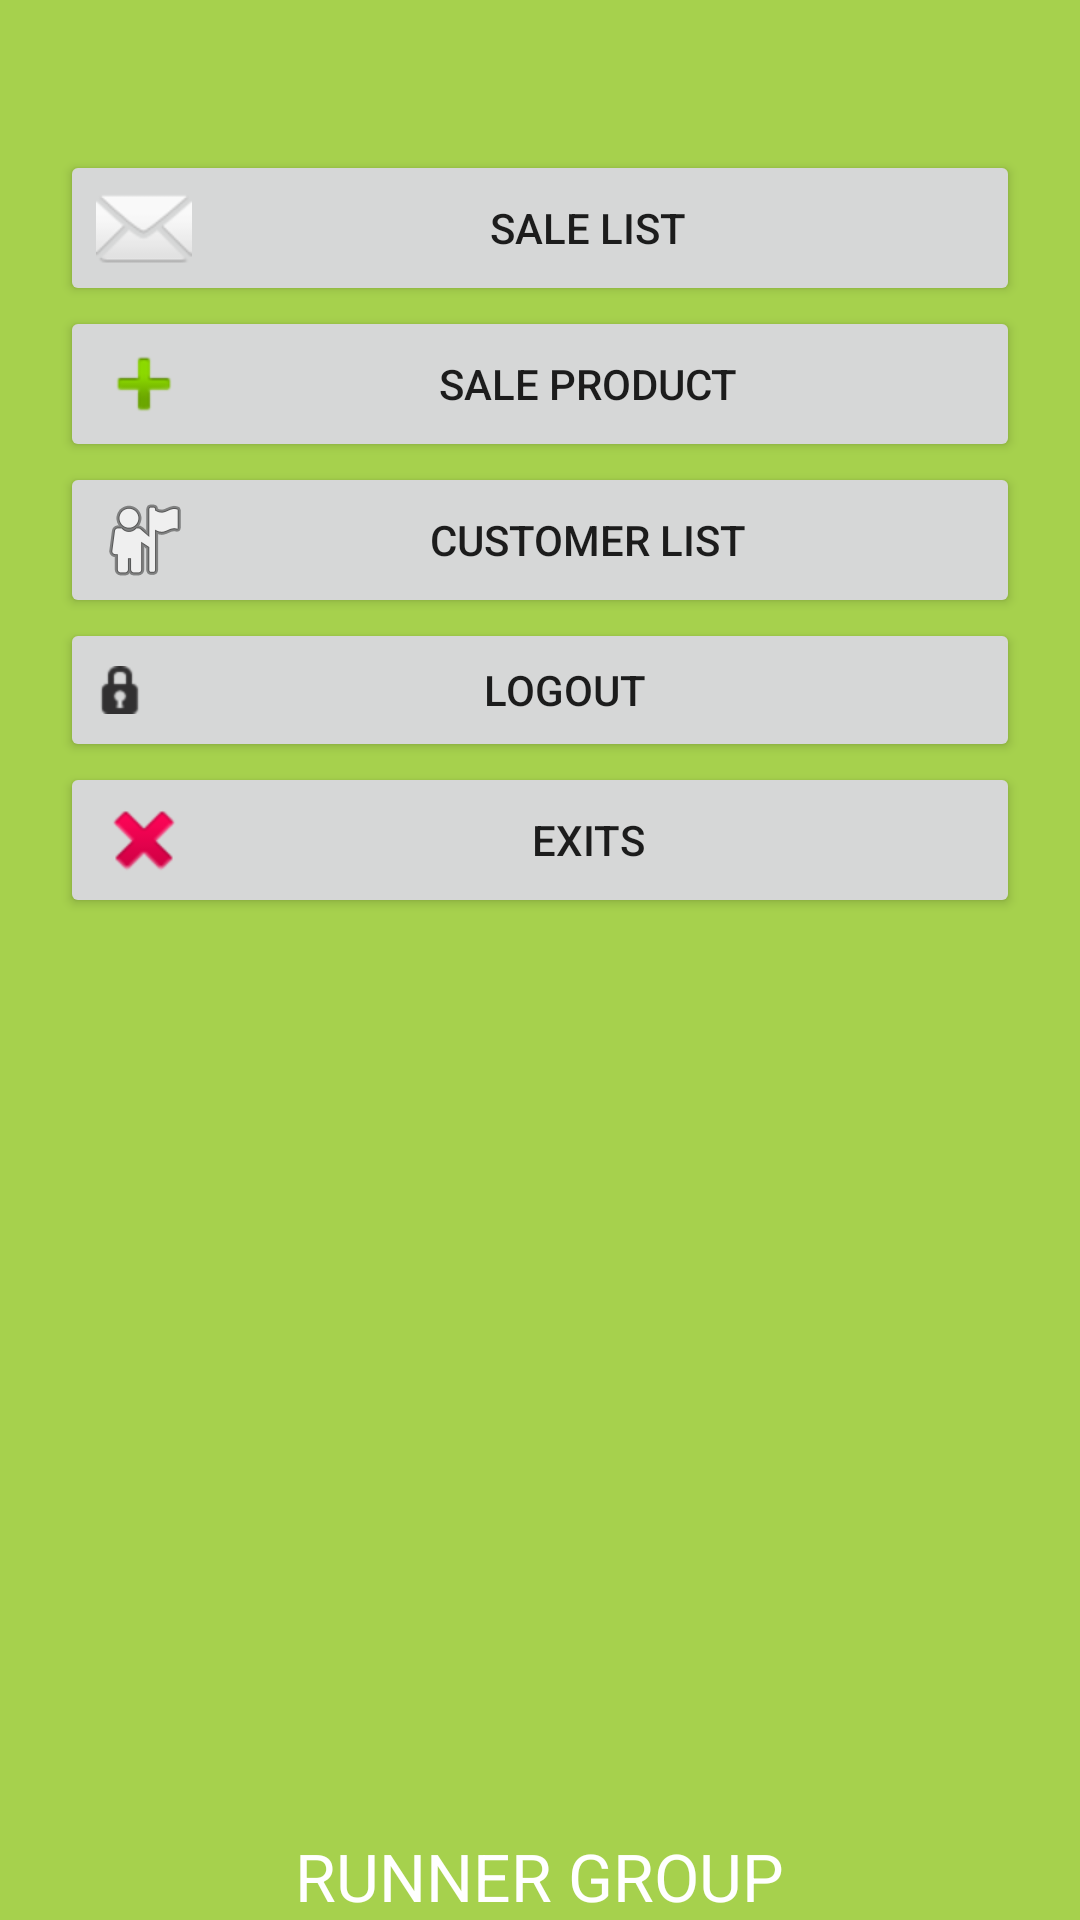

The Android layout XML behind this screen, and the referenced resources:
<!-- AndroidManifest.xml: application theme MyMaterialTheme -->
<!-- res/layout/fragment_home.xml -->
<LinearLayout xmlns:android="http://schemas.android.com/apk/res/android"
    xmlns:tools="http://schemas.android.com/tools"
    android:layout_width="match_parent"
    android:layout_height="match_parent"
    tools:context=".fragment.Home"
    android:background="@color/color_primary_dark">


    <LinearLayout
        android:orientation="vertical"
        android:layout_width="match_parent"
        android:layout_height="match_parent"
        android:layout_marginLeft="20dp"
        android:layout_marginRight="20dp"
        android:layout_marginTop="20dp">


        <Button
            android:layout_width="match_parent"
            android:layout_height="wrap_content"
            android:layout_marginTop="30dp"
            android:drawableLeft="@android:drawable/ic_dialog_email"
            android:text="Sale List"
            android:onClick="btnMemoOnClick"
            android:id="@+id/btn_sale_list" />

        <Button
            android:layout_width="match_parent"
            android:layout_height="wrap_content"
            android:text="Sale Product"
            android:onClick="btnHrDataOnclick"
            android:drawableLeft="@android:drawable/ic_input_add"
            android:id="@+id/btn_sale_product" />
        <Button
            android:layout_width="match_parent"
            android:layout_height="wrap_content"
            android:text="Customer List"
            android:drawableLeft="@android:drawable/ic_menu_myplaces"
            android:onClick="btnRecommendationOnClick"
            android:id="@+id/btn_customer_list" />

        <Button
            android:layout_width="match_parent"
            android:layout_height="wrap_content"
            android:text="Logout"
            android:drawableLeft="@android:drawable/ic_secure"
            android:onClick="btnLogOutOnClick"
            android:id="@+id/btnLogout" />


        <Button
            android:layout_width="match_parent"
            android:layout_height="wrap_content"
            android:text="EXits"
            android:onClick="btnExitsOnClick"
            android:drawableLeft="@android:drawable/ic_delete"
            android:id="@+id/btnExits" />
        <RelativeLayout
            android:layout_width="match_parent"
            android:layout_height="match_parent">

            <TextView
                android:layout_width="wrap_content"
                android:layout_height="wrap_content"
                android:textAppearance="?android:attr/textAppearanceLarge"
                android:text="RUNNER GROUP"
                android:layout_centerInParent="true"
                android:layout_alignParentBottom="true"
                android:textColor="#FFF"
                android:id="@+id/txtGroupName" />
        </RelativeLayout>



    </LinearLayout>

</LinearLayout>
<!-- resources referenced by this layout -->
<resources>
  <color name="color_primary_dark">#FFA6D14D</color>
  <style name="MyMaterialTheme" parent="MyMaterialTheme.Base">
  
      </style>
  <style name="MyMaterialTheme.Base" parent="Theme.AppCompat.Light.DarkActionBar">
          <item name="windowNoTitle">true</item>
          <item name="windowActionBar">false</item>
          <item name="colorPrimary">@color/color_primary</item>
          <item name="colorPrimaryDark">@color/color_primary_dark</item>
          <item name="colorAccent">@color/color_accent</item>
  
  
      </style>
  <color name="color_primary">#ff80bd01</color>
  <color name="color_accent">#ff80bd01</color>
</resources>
